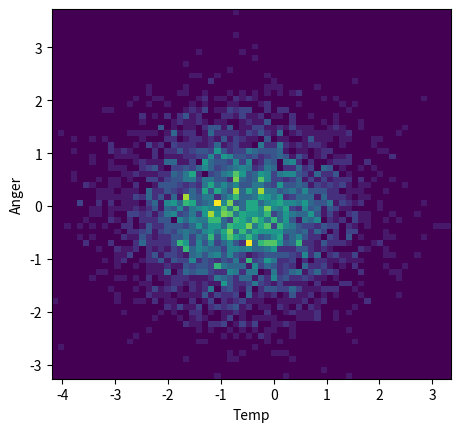

Generate this figure with matplotlib:
# Тепловая карта

import numpy as np
import numpy.random
import matplotlib.pyplot as plt

# Create data
temperature = np.random.randn(4096)
anger = np.random.randn(4096)

# Create heatmap
heatmap, xedges, yedges = np.histogram2d(temperature, anger, bins=(64,64))
extent = [xedges[0], xedges[-1], yedges[0], yedges[-1]]

# Plot heatmap
plt.clf()
plt.ylabel('Anger')
plt.xlabel('Temp')
plt.imshow(heatmap, extent=extent)
plt.show()
